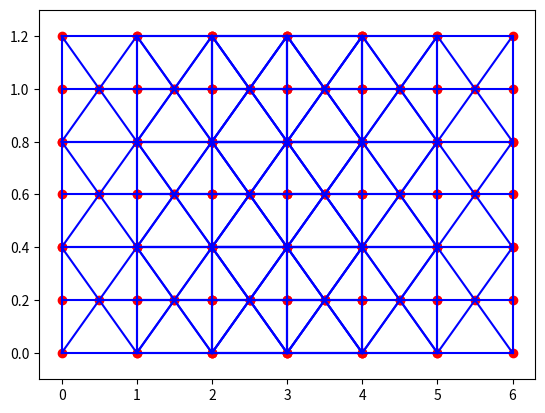

Write Python code to recreate this figure.
# import matplotlib.pyplot as plt
# import numpy as np
# from scipy.spatial import Delaunay

# nodes = np.array([[0,0],[0,1],[1,0],[1,1],[0.5,1],[0.5,0],[1.5,0.5],[-0.5,0.5],[0.5,0.5]])

# connections = np.array([[0,5],[5,2],[2,6],[6,3],[3,4],[4,1],[1,7],[7,0],[1,8],[8,2],[3,8],[8,0],[4,8],[8,5],[7,8],[8,6]])

# n_x = 1
# n_y = 1

# scale = 1

# # Create Delaunay triangulation from nodes
# tri = Delaunay(nodes)

# # Find the centroids of each triangle
# centroids = np.array([np.mean(nodes[tri.simplices[i]], axis=0) for i in range(len(tri.simplices))])

# # Add centroids to original nodes
# nodes_with_centroids = np.concatenate((nodes, centroids))

# # Build the repeated pattern
# pattern_nodes = np.zeros((n_x*n_y*len(nodes_with_centroids), 2))

# for i in range(n_x):
#     for j in range(n_y):
        
#         start_idx = (i*n_y + j)*len(nodes_with_centroids)
        
#         x = nodes_with_centroids[:,0]*scale + i*scale
#         y = nodes_with_centroids[:,1]*scale + j*scale
        
#         pattern_nodes[start_idx:start_idx+len(nodes_with_centroids),0] = x
#         pattern_nodes[start_idx:start_idx+len(nodes_with_centroids),1] = y
        
# pattern_connections = np.zeros((n_x*n_y*len(connections), 2), dtype = int)
        
# for i in range(n_x):
#     for j in range (n_y):
        
#         start_idx = (i*n_y + j)*len(nodes_with_centroids)
        
#         for k in range(len(connections)):
#             pattern_connections[(i*n_y + j)*len(connections)+k,0] = start_idx + connections[k,0]
#             pattern_connections[(i*n_y + j)*len(connections)+k,1] = start_idx + connections[k,1]
        
# plt.scatter(pattern_nodes[:,0], pattern_nodes[:,1])
# for connections in pattern_connections:
#     plt.plot(pattern_nodes[connections,0], pattern_nodes[connections,1], 'k-')

# np.savetxt("pattern_nodes.txt", pattern_nodes, delimiter=",")
# grid = np.array((pattern_nodes, pattern_connections), dtype = object)

# plt.show()

##2D PATTERN CREATION

import matplotlib.pyplot as plt
import numpy as np

nodes = np.array([[0,0],[1,0],[2,0],[3,0],[4,0],[0.5,0.2],[1.5,0.2],[2.5,0.2],[3.5,0.2],[0,0.2],[1,0.2],[2,0.2],[3,0.2],[4,0.2],[0,0.4],[1,0.4],[2,0.4],[3,0.4],[4,0.4]])

connections = np.array([[0,1],[1,2],[2,3],[3,4],[0,5],[5,1],[1,6],[6,2],[2,7],[7,3],[3,8],[8,4],[0,9],[1,10],[2,11],[3,12],[4,13],[9,10],[10,11],[11,12],[12,13],[9,14],[10,15],[11,16],[12,17],[13,18],[14,15],[15,16],[16,17],[17,18],[14,5],[5,15],[15,6],[6,16],[16,7],[7,17],[17,8],[8,18],[5,10],[6,10]])

##INPUT SIZE AND SCALE
n_x = 3
n_y = 3
scale = 1

##NODES AND CONNECTIONS
pattern_nodes = np.zeros((n_x * n_y * len(nodes), 2))

for i in range(n_x):
    for j in range(n_y):
        start_idx = (i * n_y + j) * len(nodes)

        x = nodes[:, 0] * scale + i * scale
        y = nodes[:, 1] * scale + j * (nodes[:, 1].max() - nodes[:, 1].min())

        pattern_nodes[start_idx:start_idx + len(nodes), 0] = x
        pattern_nodes[start_idx:start_idx + len(nodes), 1] = y

pattern_connections = np.zeros((n_x * n_y * len(connections), 2), dtype=int)

for i in range(n_x):
    for j in range(n_y):
        start_idx = (i * n_y + j) * len(nodes)

        for k in range(len(connections)):
            pattern_connections[(i * n_y + j) * len(connections) + k, 0] = start_idx + connections[k, 0]
            pattern_connections[(i * n_y + j) * len(connections) + k, 1] = start_idx + connections[k, 1]

##PLOT 
fig = plt.figure()
plt.scatter(pattern_nodes[:, 0], pattern_nodes[:, 1], color='red')

#yellow_connections_layer1 = [30, 31, 32, 33, 38, 39, 40, 22]  # Specify the indices of the connections you want to change the color for in the first layer.
yellow_connections_layer1 = []
#yellow_connections_layer2 = [5, 6, 4, 7, 0, 1, 38, 39, 40, 13]  # Specify the indices of the connections you want to change the color for in the second layer.
yellow_connections_layer2 = []

for i in range(n_x):
    for j in range(n_y):
        for k in range(len(connections)):
            start_idx = (i * n_y + j) * len(connections)
            connections = pattern_connections[start_idx:start_idx + len(connections)]

            if j == 0 and k in yellow_connections_layer1:
                color = 'y'
            elif j == 1 and k in yellow_connections_layer2:
                color = 'y'
            else:
                color = 'b'

            plt.plot(pattern_nodes[connections[k], 0], pattern_nodes[connections[k], 1], f'{color}-')

plt.ylim([-0.1, n_y * (nodes[:, 1].max() - nodes[:, 1].min()) + 0.1])
plt.show()
#fig.savefig("LINES6.png", dpi=600)